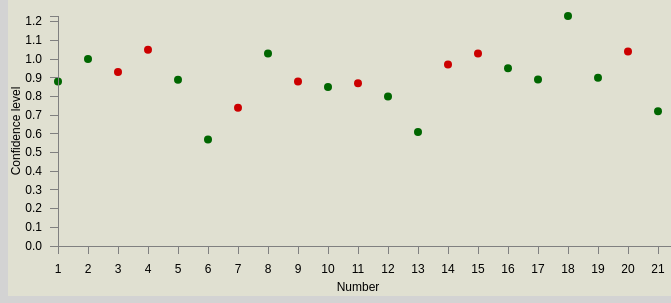
D3 v3 page, settled after 480 driven frames (8 s of simulated time); the page loaded 1 data file(s).


var line = document.querySelector('.line');
var inp = document.querySelector('.numip');
inp.addEventListener('change', (event) => {
    val = event.target.value 
    if(val < 0 ){
        alert('Cant be negative');
        event.target.value = 0;
        return 
    }
    line.style.height = String(val * 3)+'vh'
})

// Set the dimensions of the canvas / graph
var margin = {top: 40, right: 20, bottom: 50, left: 50},
    width = 700 - margin.left - margin.right,
    height = 320 - margin.top - margin.bottom;
//change the width and dimensions
// Parse the date / time
var parseDate = d3.time.format("%d-%b-%y").parse;

// Set the ranges
//var x = d3.time.scale().range([0, width]);
var x = d3.scale.linear().range([0, width]);
var y = d3.scale.linear().range([height, 0]);

// Define the axes
var xAxis = d3.svg.axis().scale(x)
    .orient("bottom").ticks(20)
    .tickSize(8)
    .tickPadding(10);

var yAxis = d3.svg.axis().scale(y)
    .orient("left").ticks(10)
    .tickSize(8)
    .tickPadding(8);

// Define the line
var valueline = d3.svg.line()
    .x(function(d) { return x(d.date); })
    .y(function(d) { return y(d.close); });
    
  
// Adds the svg canvas
var svg = d3.select("body")
    .append("svg")
        .attr("width", width + margin.left + margin.right)
        .attr("height", height + margin.top + margin.bottom)
        .style("background", "#e0e0d1")
    .append("g")
        .attr("transform", 
              "translate(" + margin.left + "," + margin.top + ")");
              

// Get the data
d3.csv("mockup.csv", function(data) {
    data.forEach(function(d) {
        d.Number = +d.Number;
        d.Confidence = +d.Confidence;
    });

    // Scale the range of the data
    x.domain(d3.extent(data, function(d) { return d.Number; }));
    y.domain([0, d3.max(data, function(d) { return d.Confidence; })]);

    // Add the valueline path.
    svg.append("path")
        .attr("class", "line")
        //.attr("d", valueline(data));

    // Add the scatterplot
    svg.selectAll("dot")
        .data(data)
      .enter().append("circle")
      .style("fill", d => { if (d.Sealintact=="FALSE") return  "#cc0000"; else return "#006600" })
        .attr("r", 4)
        //.attr("color", red)
        .attr("cx", function(d) { return x(d.Number); })
        .attr("cy", function(d) { return y(d.Confidence); });

    // Add the X Axis
    svg.append("g")
        .attr("class", "x axis")
        .attr("transform", "translate(0," + height + ")")
        .call(xAxis);
        svg.append("text")      // text label for the x axis
        .attr("x", 300 )
        .attr("y",  275 )
        .style("text-anchor", "middle")
        .text("Number").call(xAxis);

    // Add the Y Axis
    svg.append("g")
        .attr("class", "y axis")
        .call(yAxis); 
    svg.append("text")
        .attr("transform", "rotate(-90)")
        .attr("y", 0 - margin.left)
        .attr("x",0 - (height / 2))
        .attr("dy", "1em")
        .style("text-anchor", "middle")
        .text("Confidence level").call(yAxis);  
});



### data: mockup.csv
Number, Sealintact, Confidence
1, TRUE, 0.88
2, TRUE, 1
3, FALSE, 0.93
4, FALSE, 1.05
5, TRUE, 0.889
6, TRUE, 0.57
7, FALSE, 0.74
8, TRUE, 1.03
9, FALSE, 0.88
10, TRUE, 0.85
11, FALSE, 0.87
12, TRUE, 0.8
13, TRUE, 0.61
14, FALSE, 0.97
15, FALSE, 1.03
16, TRUE, 0.95
17, TRUE, 0.89
18, TRUE, 1.23
19, TRUE, 0.9
20, FALSE, 1.04
21, TRUE, 0.72
22, TRUE, 0.82